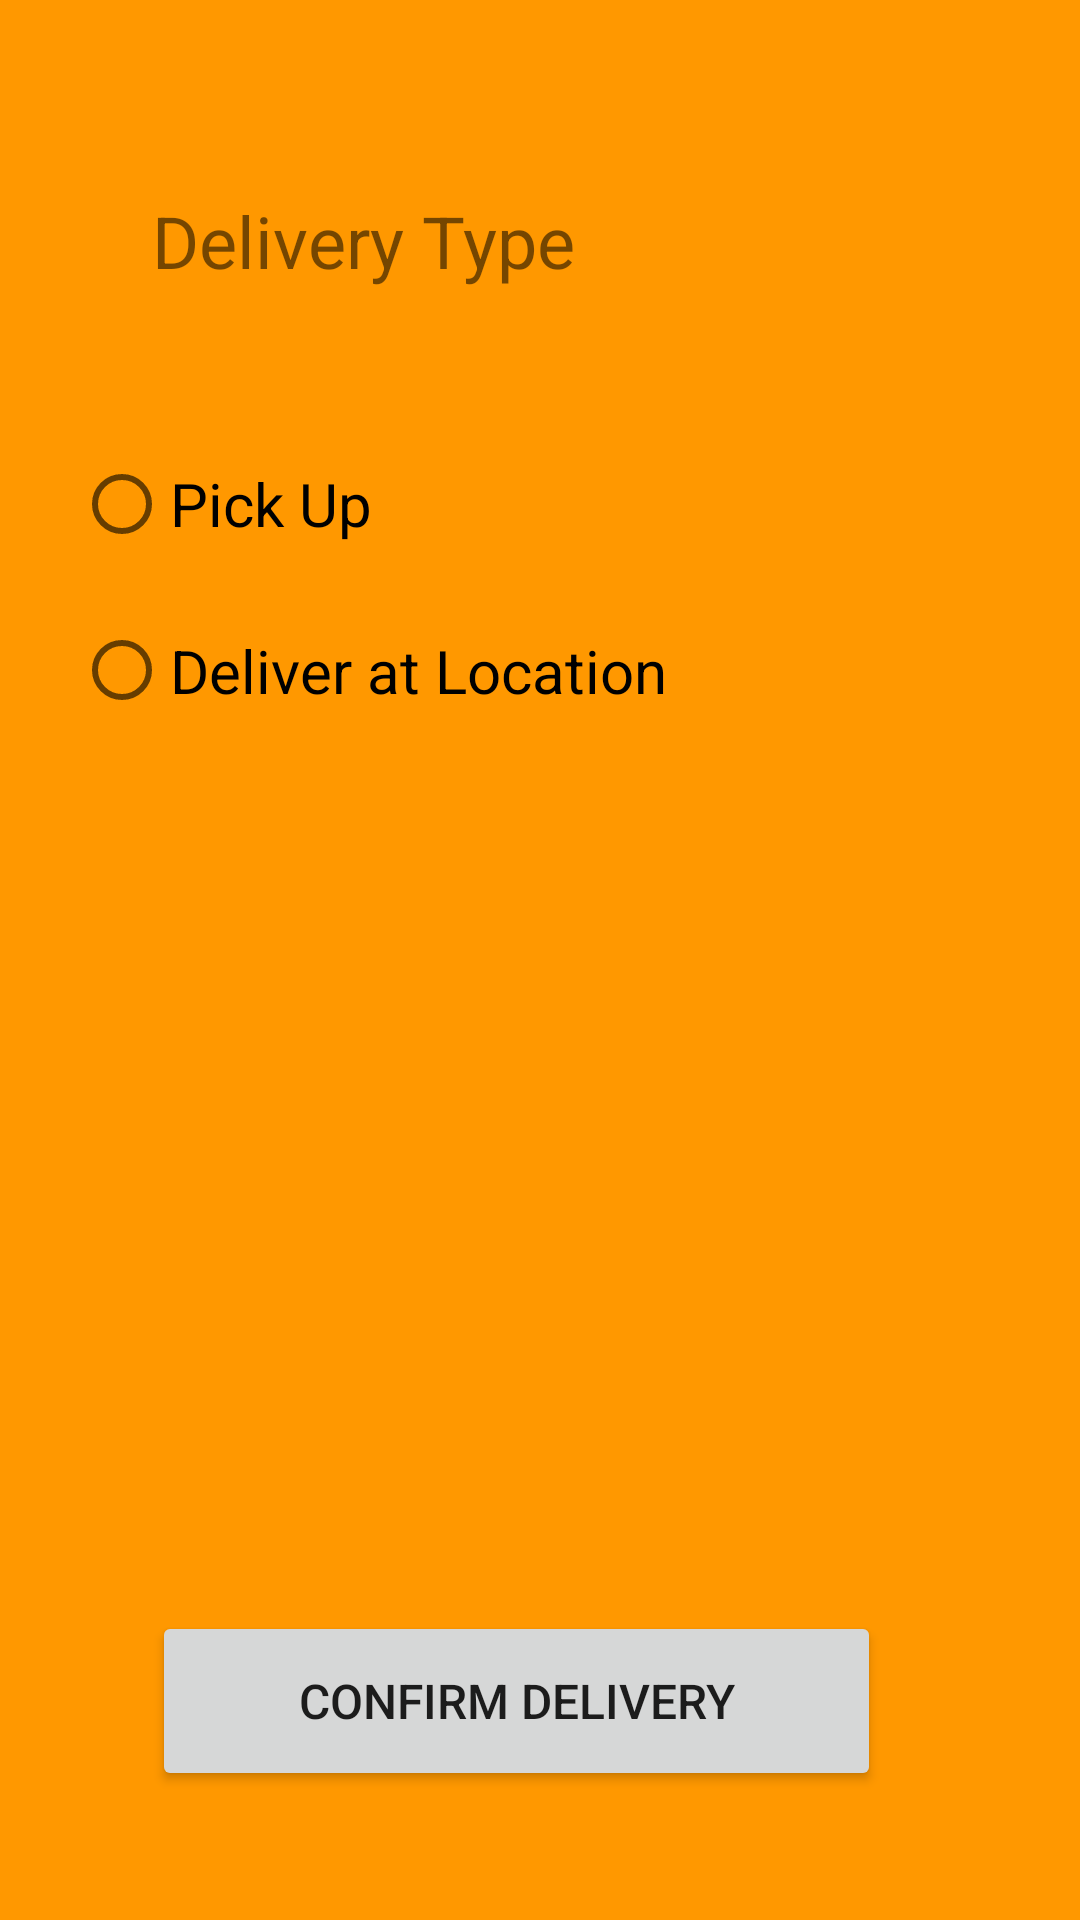

Produce the Android XML layout that renders to this screen, including the resource entries it uses.
<!-- AndroidManifest.xml: application theme Theme.FoodWaste -->
<!-- res/layout/activity_customer_delivery.xml -->
<?xml version="1.0" encoding="utf-8"?>
<androidx.constraintlayout.widget.ConstraintLayout xmlns:android="http://schemas.android.com/apk/res/android"
    xmlns:app="http://schemas.android.com/apk/res-auto"
    xmlns:tools="http://schemas.android.com/tools"
    android:layout_width="match_parent"
    android:layout_height="match_parent"
    android:background="#FF9800"
    tools:context=".CustomerDelivery">

    <TextView
        android:id="@+id/delTyeOpt"
        android:layout_width="258dp"
        android:layout_height="38dp"
        android:layout_marginStart="45dp"
        android:layout_marginTop="64dp"
        android:layout_marginEnd="46dp"
        android:text="@string/deliveryOpt"
        android:textSize="24sp"
        app:layout_constraintEnd_toEndOf="parent"
        app:layout_constraintStart_toStartOf="parent"
        app:layout_constraintTop_toTopOf="parent" />

    <RadioGroup
        android:id="@+id/radioGroup"
        android:layout_width="323dp"
        android:layout_height="118dp"
        android:layout_marginStart="46dp"
        android:layout_marginTop="42dp"
        android:layout_marginEnd="34dp"
        app:layout_constraintEnd_toEndOf="parent"
        app:layout_constraintStart_toStartOf="parent"
        app:layout_constraintTop_toBottomOf="@+id/delTyeOpt">

        <RadioButton
            android:id="@+id/pickup"
            android:layout_width="match_parent"
            android:layout_height="wrap_content"
            android:onClick="onClickText"
            android:text="@string/rdbtn1"
            android:textSize="20sp" />

        <RadioButton
            android:id="@+id/del"
            android:layout_width="match_parent"
            android:layout_height="63dp"
            android:onClick="onClickText"
            android:text="@string/rdbtn2"
            android:textSize="20sp" />
    </RadioGroup>

    <Button
        android:id="@+id/btnConfirmDel"
        android:layout_width="243dp"
        android:layout_height="60dp"
        android:layout_marginStart="76dp"
        android:layout_marginTop="27dp"
        android:layout_marginEnd="92dp"
        android:text="@string/delstatus"
        android:textSize="16sp"
        app:layout_constraintEnd_toEndOf="parent"
        app:layout_constraintStart_toStartOf="parent"
        app:layout_constraintTop_toBottomOf="@+id/txtLoc" />

    <TextView
        android:id="@+id/txtInfoDel"
        android:layout_width="332dp"
        android:layout_height="83dp"
        android:layout_marginStart="63dp"
        android:layout_marginTop="44dp"
        android:layout_marginEnd="64dp"
        android:text="@string/pickup"
        android:textSize="20sp"
        android:visibility="invisible"
        app:layout_constraintEnd_toEndOf="parent"
        app:layout_constraintStart_toStartOf="parent"
        app:layout_constraintTop_toBottomOf="@+id/radioGroup"
        tools:ignore="TextContrastCheck" />

    <EditText
        android:id="@+id/txtLoc"
        android:layout_width="332dp"
        android:layout_height="83dp"
        android:layout_marginStart="64dp"
        android:layout_marginTop="38dp"
        android:layout_marginEnd="65dp"
        android:ems="10"
        android:hint="@string/edTxtLocation"
        android:importantForAutofill="no"
        android:inputType="textPersonName"
        android:textColor="#4E342E"
        android:visibility="invisible"
        app:layout_constraintEnd_toEndOf="parent"
        app:layout_constraintStart_toStartOf="parent"
        app:layout_constraintTop_toBottomOf="@+id/txtInfoDel"
        tools:ignore="TextContrastCheck" />

</androidx.constraintlayout.widget.ConstraintLayout>
<!-- resources referenced by this layout -->
<resources>
  <string name="deliveryOpt">Delivery Type</string>
  <string name="delstatus">Confirm Delivery</string>
  <string name="edTxtLocation">Location</string>
  <string name="pickup">Your can pick up your order after 30 Minutes.</string>
  <string name="rdbtn1">Pick Up</string>
  <string name="rdbtn2">Deliver at Location</string>
  <style name="Theme.FoodWaste" parent="Theme.MaterialComponents.DayNight.DarkActionBar">
          
          <item name="colorPrimary">#FFC800</item>
          <item name="colorPrimaryVariant">@color/black</item>
          <item name="colorOnPrimary">@color/black</item>
          
          <item name="colorSecondary">@color/teal_200</item>
          <item name="colorSecondaryVariant">@color/teal_700</item>
          <item name="colorOnSecondary">@color/black</item>
          
          <item name="android:statusBarColor">?attr/colorPrimaryVariant</item>
          
      </style>
  <!-- not gathered from this repository: default colours our renderer supplied (Android Studio template values) -->
  <color name="teal_200">#FF03DAC5</color>
  <color name="teal_700">#FF018786</color>
  <color name="black">#FF000000</color>
</resources>
